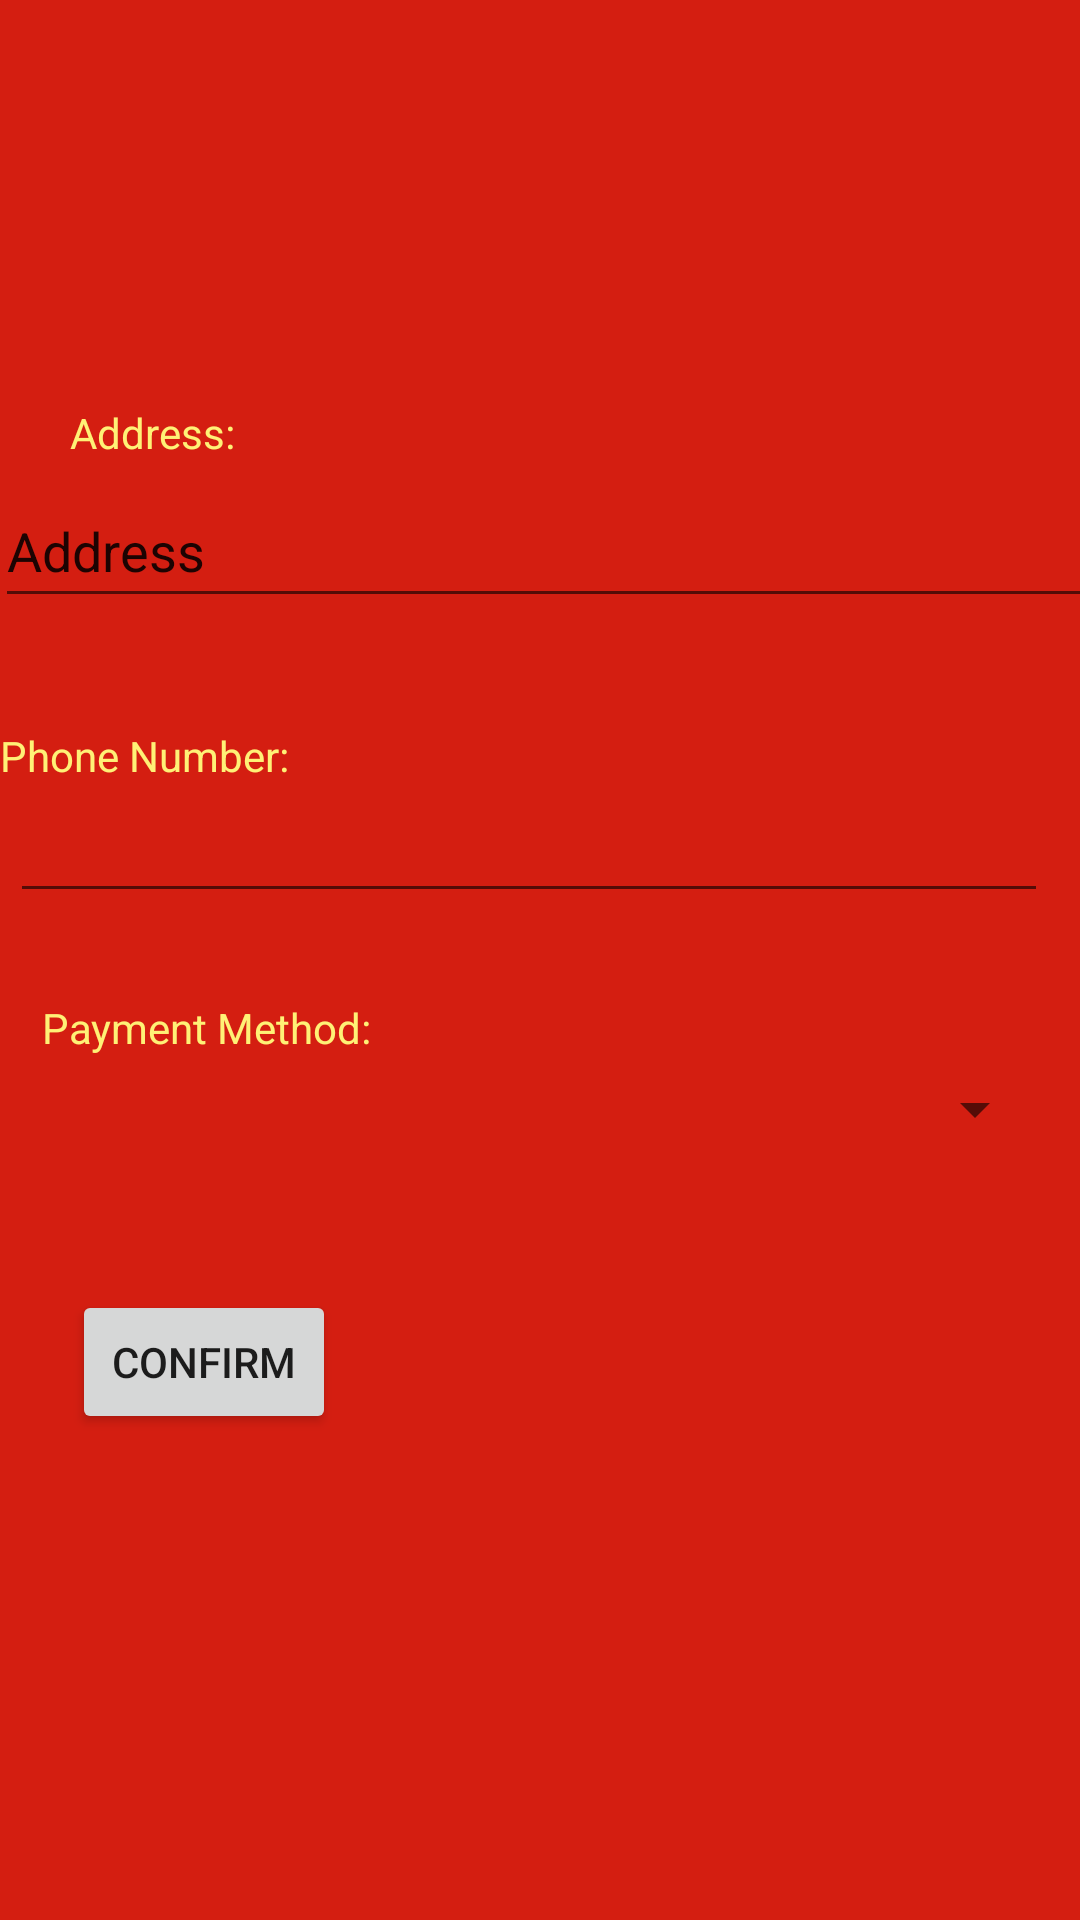

Write the Android layout XML for this screen, with the resource values it uses.
<!-- AndroidManifest.xml: application theme Theme.ZeidsPizza -->
<!-- res/layout/activity_main2.xml -->
<?xml version="1.0" encoding="utf-8"?>
<androidx.constraintlayout.widget.ConstraintLayout xmlns:android="http://schemas.android.com/apk/res/android"
    xmlns:app="http://schemas.android.com/apk/res-auto"
    xmlns:tools="http://schemas.android.com/tools"
    android:layout_width="match_parent"
    android:layout_height="match_parent"
    android:background="@color/red"
    tools:context=".MainActivity">

    <TextView
        android:id="@+id/textView5"
        android:layout_width="wrap_content"
        android:layout_height="wrap_content"
        android:text="Address:"
        android:textColor="#FFF176"
        app:layout_constraintBottom_toBottomOf="parent"
        app:layout_constraintEnd_toEndOf="parent"
        app:layout_constraintHorizontal_bias="0.076"
        app:layout_constraintStart_toStartOf="parent"
        app:layout_constraintTop_toTopOf="parent"
        app:layout_constraintVertical_bias="0.217"
        tools:ignore="MissingConstraints" />

    <TextView
        android:id="@+id/textView8"
        android:layout_width="wrap_content"
        android:layout_height="wrap_content"
        android:text="Payment Method:"
        android:textColor="#FFF176"
        app:layout_constraintBottom_toBottomOf="parent"
        app:layout_constraintEnd_toEndOf="parent"
        app:layout_constraintHorizontal_bias="0.056"
        app:layout_constraintStart_toStartOf="parent"
        app:layout_constraintTop_toTopOf="parent"
        app:layout_constraintVertical_bias="0.536"
        tools:ignore="MissingConstraints" />

    <Spinner
        android:id="@+id/spinnerPaymentMethod"
        android:layout_width="345dp"
        android:layout_height="45dp"
        app:layout_constraintBottom_toBottomOf="parent"
        app:layout_constraintEnd_toEndOf="parent"
        app:layout_constraintHorizontal_bias="0.257"
        app:layout_constraintStart_toStartOf="parent"
        app:layout_constraintTop_toTopOf="parent"
        app:layout_constraintVertical_bias="0.584"
        tools:ignore="MissingConstraints" />

    <TextView
        android:id="@+id/textView9"
        android:layout_width="wrap_content"
        android:layout_height="wrap_content"
        android:text="Phone Number:"
        android:textColor="#FFF176"
        app:layout_constraintBottom_toBottomOf="parent"
        app:layout_constraintTop_toTopOf="parent"
        app:layout_constraintVertical_bias="0.39"
        tools:ignore="MissingConstraints"
        tools:layout_editor_absoluteX="26dp" />

    <EditText
        android:id="@+id/editTextPhone"
        android:layout_width="346dp"
        android:layout_height="47dp"
        android:ems="10"
        android:inputType="phone"
        app:layout_constraintBottom_toBottomOf="parent"
        app:layout_constraintEnd_toEndOf="parent"
        app:layout_constraintHorizontal_bias="0.246"
        app:layout_constraintStart_toStartOf="parent"
        app:layout_constraintTop_toTopOf="parent"
        app:layout_constraintVertical_bias="0.434" />

    <EditText
        android:id="@+id/editTextTextPersonName"
        android:layout_width="366dp"
        android:layout_height="48dp"
        android:ems="10"
        android:inputType="textPersonName"
        android:text="Address"
        app:layout_constraintBottom_toBottomOf="parent"
        app:layout_constraintEnd_toEndOf="parent"
        app:layout_constraintHorizontal_bias="0.355"
        app:layout_constraintStart_toStartOf="parent"
        app:layout_constraintTop_toTopOf="parent"
        app:layout_constraintVertical_bias="0.267" />

    <Button
        android:id="@+id/button"
        android:layout_width="wrap_content"
        android:layout_height="wrap_content"
        android:text="Confirm"
        app:layout_constraintBottom_toBottomOf="parent"
        app:layout_constraintEnd_toEndOf="parent"
        app:layout_constraintHorizontal_bias="0.088"
        app:layout_constraintStart_toStartOf="parent"
        app:layout_constraintTop_toBottomOf="@+id/spinnerPaymentMethod"
        app:layout_constraintVertical_bias="0.189" />

</androidx.constraintlayout.widget.ConstraintLayout>
<!-- resources referenced by this layout -->
<resources>
  <color name="red">#d41e11</color>
  <style name="Theme.ZeidsPizza" parent="Theme.MaterialComponents.DayNight.DarkActionBar">
          
          <item name="colorPrimary">@color/purple_500</item>
          <item name="colorPrimaryVariant">@color/purple_700</item>
          <item name="colorOnPrimary">@color/white</item>
          
          <item name="colorSecondary">@color/teal_200</item>
          <item name="colorSecondaryVariant">@color/teal_700</item>
          <item name="colorOnSecondary">@color/black</item>
          
          <item name="android:statusBarColor">?attr/colorPrimaryVariant</item>
          
      </style>
  <color name="purple_500">#FF6200EE</color>
  <color name="purple_700">#FF3700B3</color>
  <color name="white">#FFFFFFFF</color>
  <color name="teal_200">#FF03DAC5</color>
  <color name="teal_700">#FF018786</color>
  <color name="black">#FF000000</color>
</resources>
